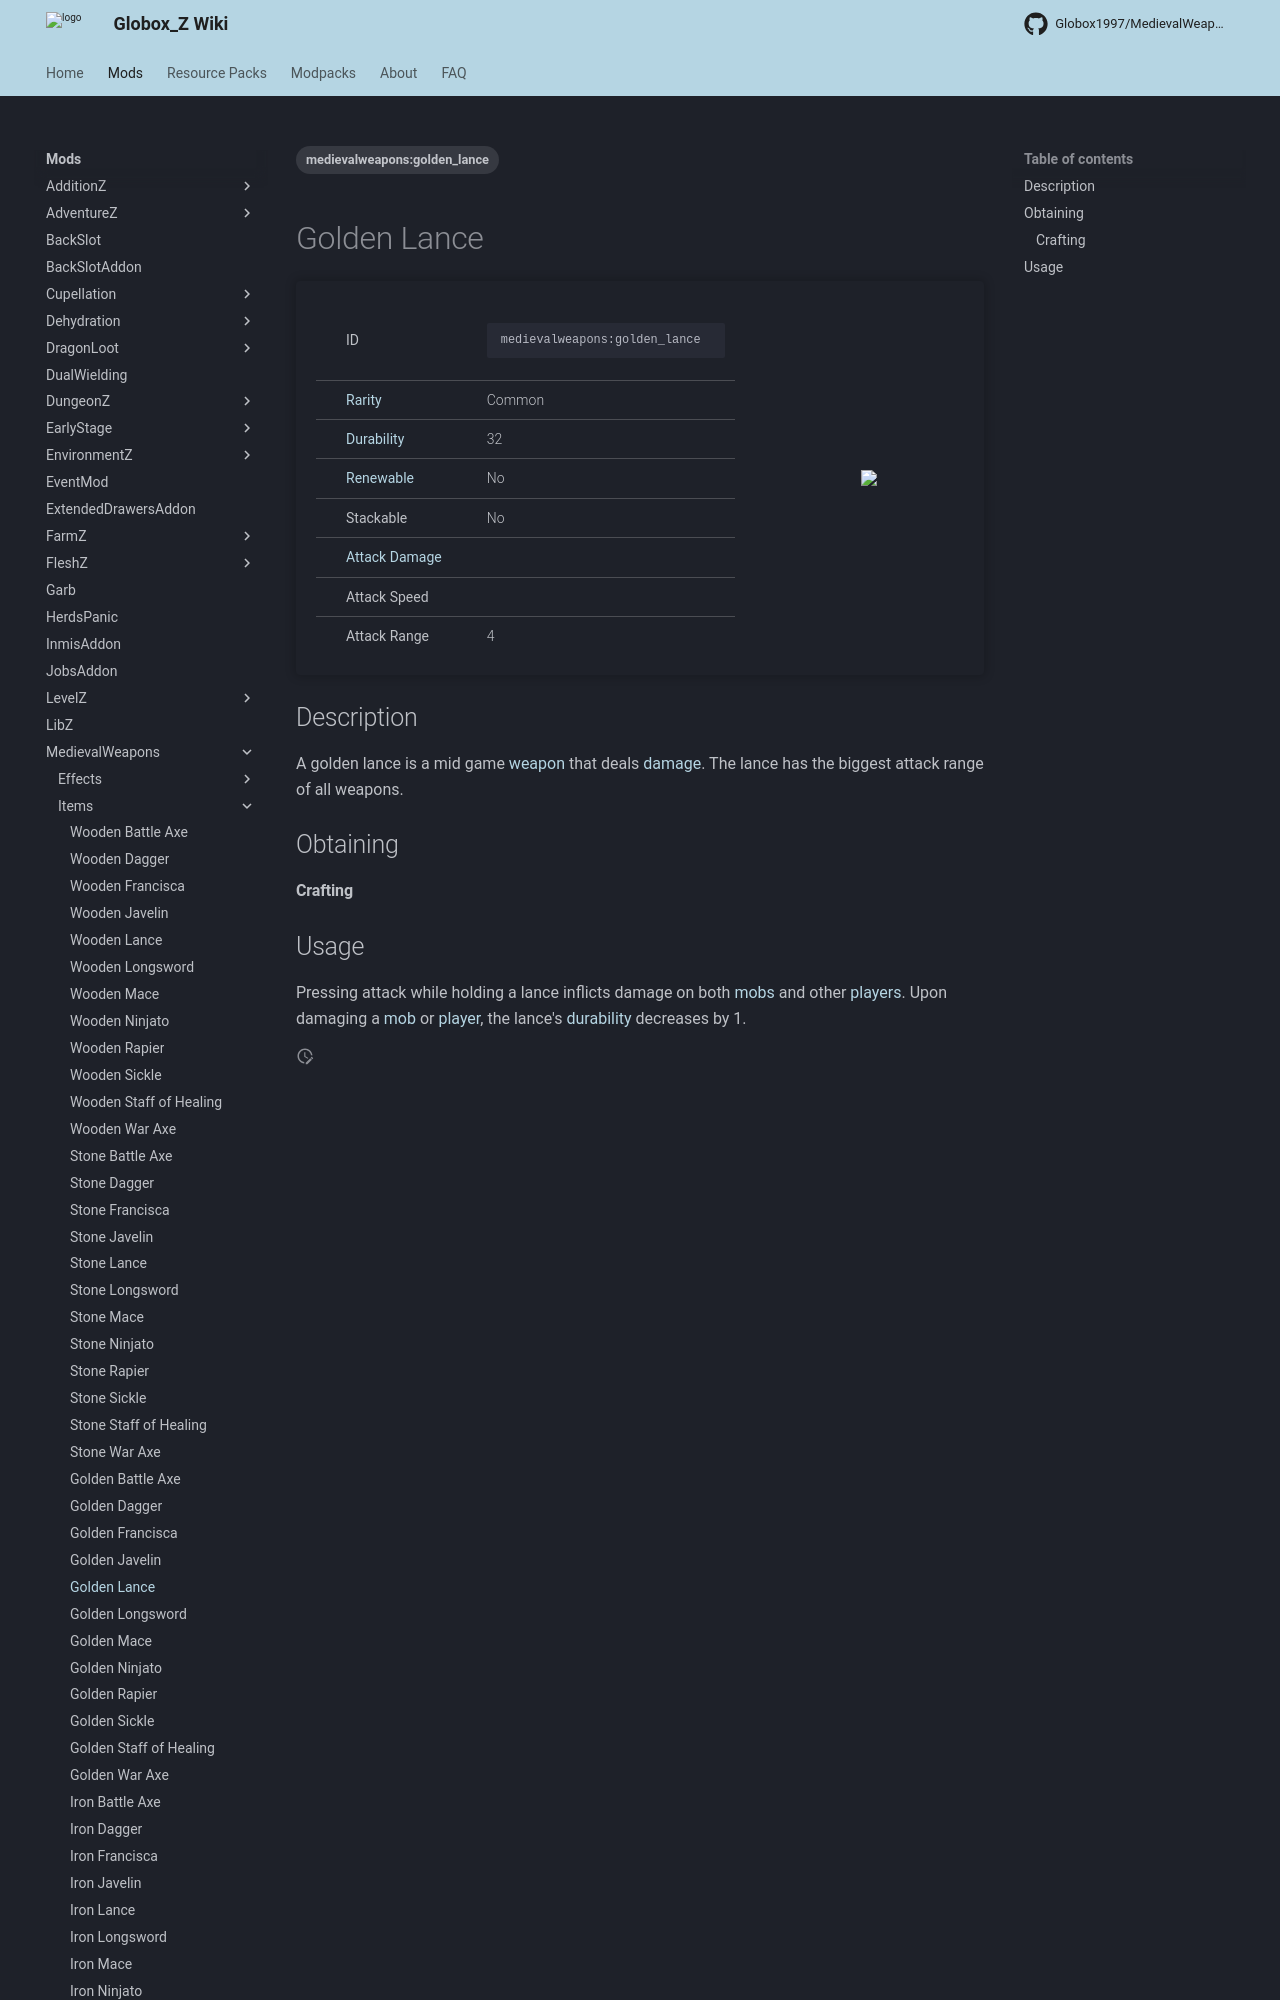

repository: Globox1997/wiki · page: mods/MedievalWeapons/Items/Golden_Lance/index.html · generator: mkdocs

---
title: Golden Lance
project: medievalweapons
summary: medievalweapons item golden lance
tags:
    - medievalweapons:golden_lance
---
# Golden Lance
<div class="main_table">
<div class="left_main_table">
<table class="left_table">
    <tbody>
        <tr>
            <td class="first-column">ID</td>
            <td class="second-column">
            ```
            medievalweapons:golden_lance
            ```
            </td>
        </tr>
        <tr id="linear-top">
            <td class="first-column"><a href="https://minecraft.wiki/w/Rarity" target="_blank">Rarity</a></td>
            <td class="second-column">Common</td>
        </tr>
        <tr id="linear-top">
            <td class="first-column"><a href="https://minecraft.wiki/w/Durability" target="_blank">Durability</a></td>
            <td class="second-column">32</td>
        </tr>
        <tr id="linear-top">
            <td class="first-column"><a href="https://minecraft.wiki/w/Renewable_resource" target="_blank">Renewable</a></td>
            <td class="second-column">No</td>
        </tr>
        <tr id="linear-top">
            <td class="first-column">Stackable</td>
            <td class="second-column">No</td>
        </tr>
        <tr id="linear-top">
            <td class="first-column"><a href="https://minecraft.wiki/w/Damage" target="_blank">Attack Damage</a></td>
            <td class="second-column icon-element" icon-count="4" icon-id="melee" icon-exclusive></td>
        </tr>
        <tr id="linear-top">
            <td class="first-column">Attack Speed</td>
            <td class="second-column icon-element" icon-count="0.8" icon-id="m
